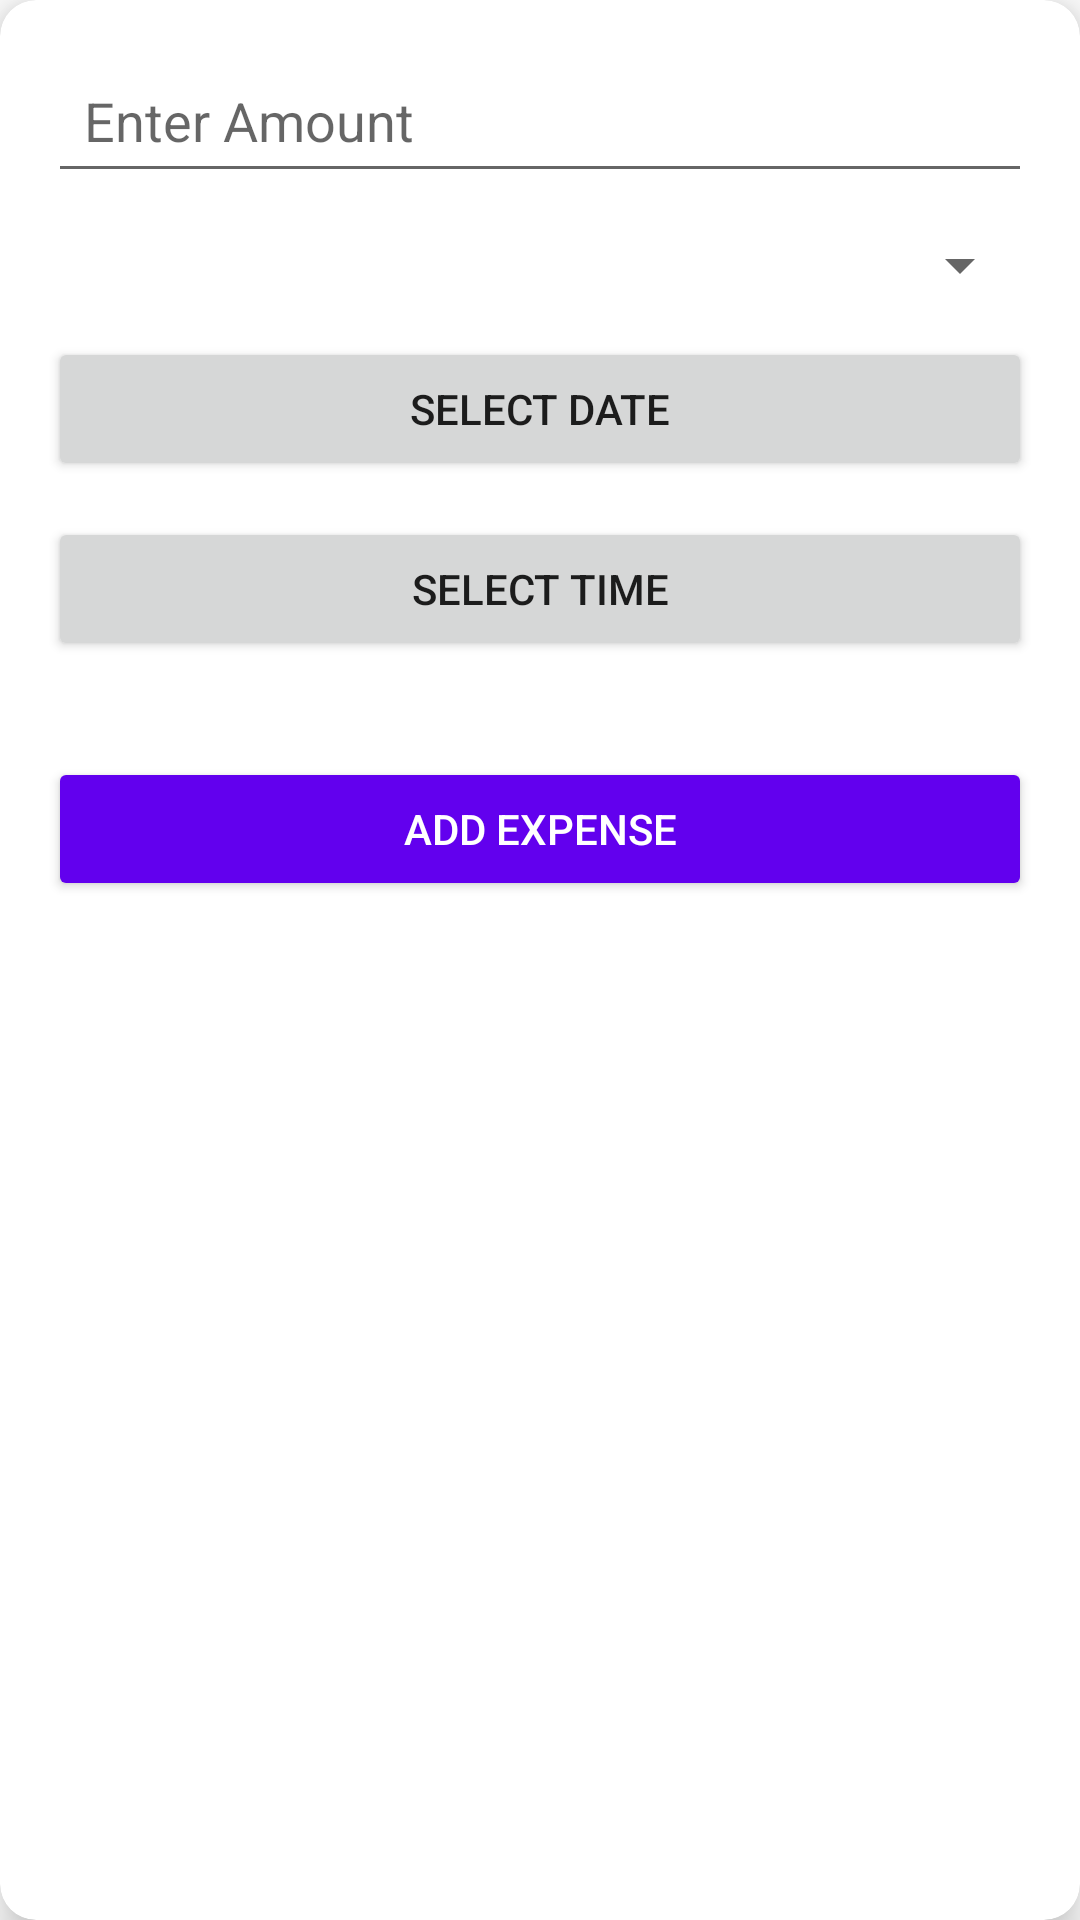

Layout XML and referenced resources for this Android screen:
<!-- AndroidManifest.xml: application theme Theme.AUTOHUB -->
<!-- res/layout/expense_dialogbox.xml -->
<?xml version="1.0" encoding="utf-8"?>
<androidx.cardview.widget.CardView xmlns:android="http://schemas.android.com/apk/res/android"
    xmlns:app="http://schemas.android.com/apk/res-auto"
    xmlns:tools="http://schemas.android.com/tools"
    android:layout_width="match_parent"
    android:layout_height="wrap_content"
    android:layout_margin="16dp"
    app:cardCornerRadius="12dp"
    app:cardElevation="8dp"
    tools:context=".ExpenseActivity">

    <LinearLayout
        android:layout_width="match_parent"
        android:layout_height="wrap_content"
        android:orientation="vertical"
        android:padding="16dp">

        
        <EditText
            android:id="@+id/edtAmount"
            android:layout_width="match_parent"
            android:layout_height="wrap_content"
            android:hint="Enter Amount"
            android:inputType="numberDecimal"
            android:importantForAccessibility="yes"
            android:contentDescription="Expense Amount Input"
            android:padding="12dp"
            android:layout_marginBottom="12dp" />

        
        <Spinner
            android:id="@+id/spinner"
            android:layout_width="match_parent"
            android:layout_height="24dp"
            android:importantForAccessibility="yes"
            android:contentDescription="Expense Category Spinner"
            android:layout_marginBottom="12dp"/>

        
        <Button
            android:id="@+id/btnDate"
            android:layout_width="match_parent"
            android:layout_height="wrap_content"
            android:text="Select Date"
            android:importantForAccessibility="yes"
            android:contentDescription="Select Expense Date"
            android:layout_marginBottom="12dp"/>

        
        <Button
            android:id="@+id/btnTime"
            android:layout_width="match_parent"
            android:layout_height="wrap_content"
            android:text="Select Time"
            android:importantForAccessibility="yes"
            android:contentDescription="Select Expense Time"
            android:layout_marginBottom="12dp"/>

        
        <TextView
            android:id="@+id/tvSelectedDate"
            android:layout_width="match_parent"
            android:layout_height="wrap_content"
            android:text="Selected Date: "
            android:textColor="@android:color/darker_gray"
            android:visibility="gone"
            android:layout_marginTop="8dp"/>

        
        <TextView
            android:id="@+id/tvSelectedTime"
            android:layout_width="match_parent"
            android:layout_height="wrap_content"
            android:text="Selected Time: "
            android:textColor="@android:color/darker_gray"
            android:visibility="gone"
            android:layout_marginTop="8dp"/>

        
        <Button
            android:id="@+id/btnAction"
            android:layout_width="match_parent"
            android:layout_height="wrap_content"
            android:text="Add Expense"
            android:importantForAccessibility="yes"
            android:contentDescription="Submit Expense"
            android:layout_marginTop="20dp"
            android:layout_marginBottom="16dp"
            android:backgroundTint="@color/colorPrimary"
            android:textColor="@android:color/white"/>

    </LinearLayout>

</androidx.cardview.widget.CardView>
<!-- resources referenced by this layout -->
<resources>
  <color name="colorPrimary">#6200EE</color>
  <style name="Theme.AUTOHUB" parent="Theme.MaterialComponents.DayNight.DarkActionBar">
          <item name="colorPrimary">@color/black</item> 
          <item name="colorPrimaryVariant">@color/white</item> 
          <item name="colorOnPrimary">@color/white</item> 
          <item name="colorSecondary">@color/black</item> 
          <item name="colorOnSecondary">@color/white</item> 
          <item name="android:windowBackground">@color/white</item> 
      </style>
  <color name="black">#FF000000</color>
  <color name="white">#FFFFFFFF</color>
</resources>
